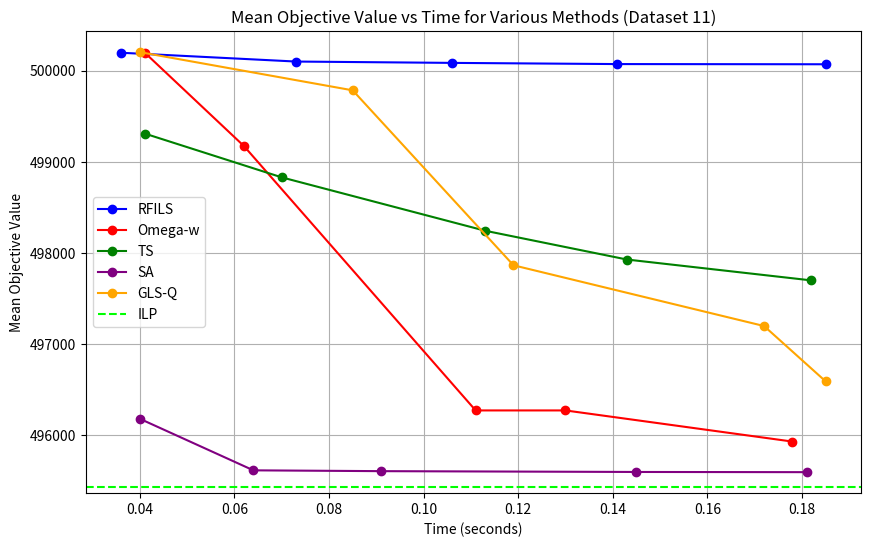

Here is the Python script that generated this plot:
import matplotlib.pyplot as plt

# Updated data for RFILS (replaces RFI) based on Dataset 11 provided results
time_points_rfi = [0.036, 0.073, 0.106, 0.141, 0.185]
mean_objective_rfi_new = [500195.93, 500099.20, 500084.47, 500071.43, 500069.37]

# Data for Omega-W (as provided for Dataset 11)
time_points_omega_w_new = [0.041, 0.062, 0.111, 0.130, 0.178]
mean_objective_omega_w_dataset11 = [500197.70, 499171.20, 496268.00, 496268.00, 495925.97]

# Data for Tabu Search (Dataset 11)
time_points_tabu_search = [0.041, 0.070, 0.113, 0.143, 0.182]
mean_objective_tabu_search = [499308.60, 498827.33, 498241.37, 497925.10, 497695.97]

# Corrected SA data for Dataset 11 based on the new information
time_points_sim_annealing = [0.040, 0.064, 0.091, 0.145, 0.181]
mean_objective_sim_annealing = [496175.83, 495610.17, 495601.23, 495592.30, 495590.17]

# GLS-Q data for Dataset 11
time_points_gls_1 = [0.040, 0.085, 0.119, 0.172, 0.185]
mean_objective_gls_1 = [500202.30, 499783.10, 497861.93, 497194.83, 496588.20]

# Plotting the graph for the new dataset
plt.figure(figsize=(10,6))

# Plot for RFILS (new data, replacing RFI)
plt.plot(time_points_rfi, mean_objective_rfi_new, marker='o', label='RFILS', linestyle='-', color='blue')

# Plot for Omega-W (dataset 11)
plt.plot(time_points_omega_w_new, mean_objective_omega_w_dataset11, marker='o', label='Omega-w', linestyle='-', color='red')

# Plot for Tabu Search (Dataset 11)
plt.plot(time_points_tabu_search, mean_objective_tabu_search, marker='o', label='TS', linestyle='-', color='green')

# Plot for Simulated Annealing (Dataset 11)
plt.plot(time_points_sim_annealing, mean_objective_sim_annealing, marker='o', label='SA', linestyle='-', color='purple')

# Plot for GLS-Q (Dataset 11)
plt.plot(time_points_gls_1, mean_objective_gls_1, marker='o', label='GLS-Q', linestyle='-', color='orange')

# Adding a reference line for Integer Linear Programming (ILP) value
plt.axhline(y=495422, color='lime', linestyle='--', label='ILP')

# Adding labels and title
plt.xlabel('Time (seconds)')
plt.ylabel('Mean Objective Value')
plt.title('Mean Objective Value vs Time for Various Methods (Dataset 11)')
plt.grid(True)
plt.legend()

# Show the plot
plt.show()